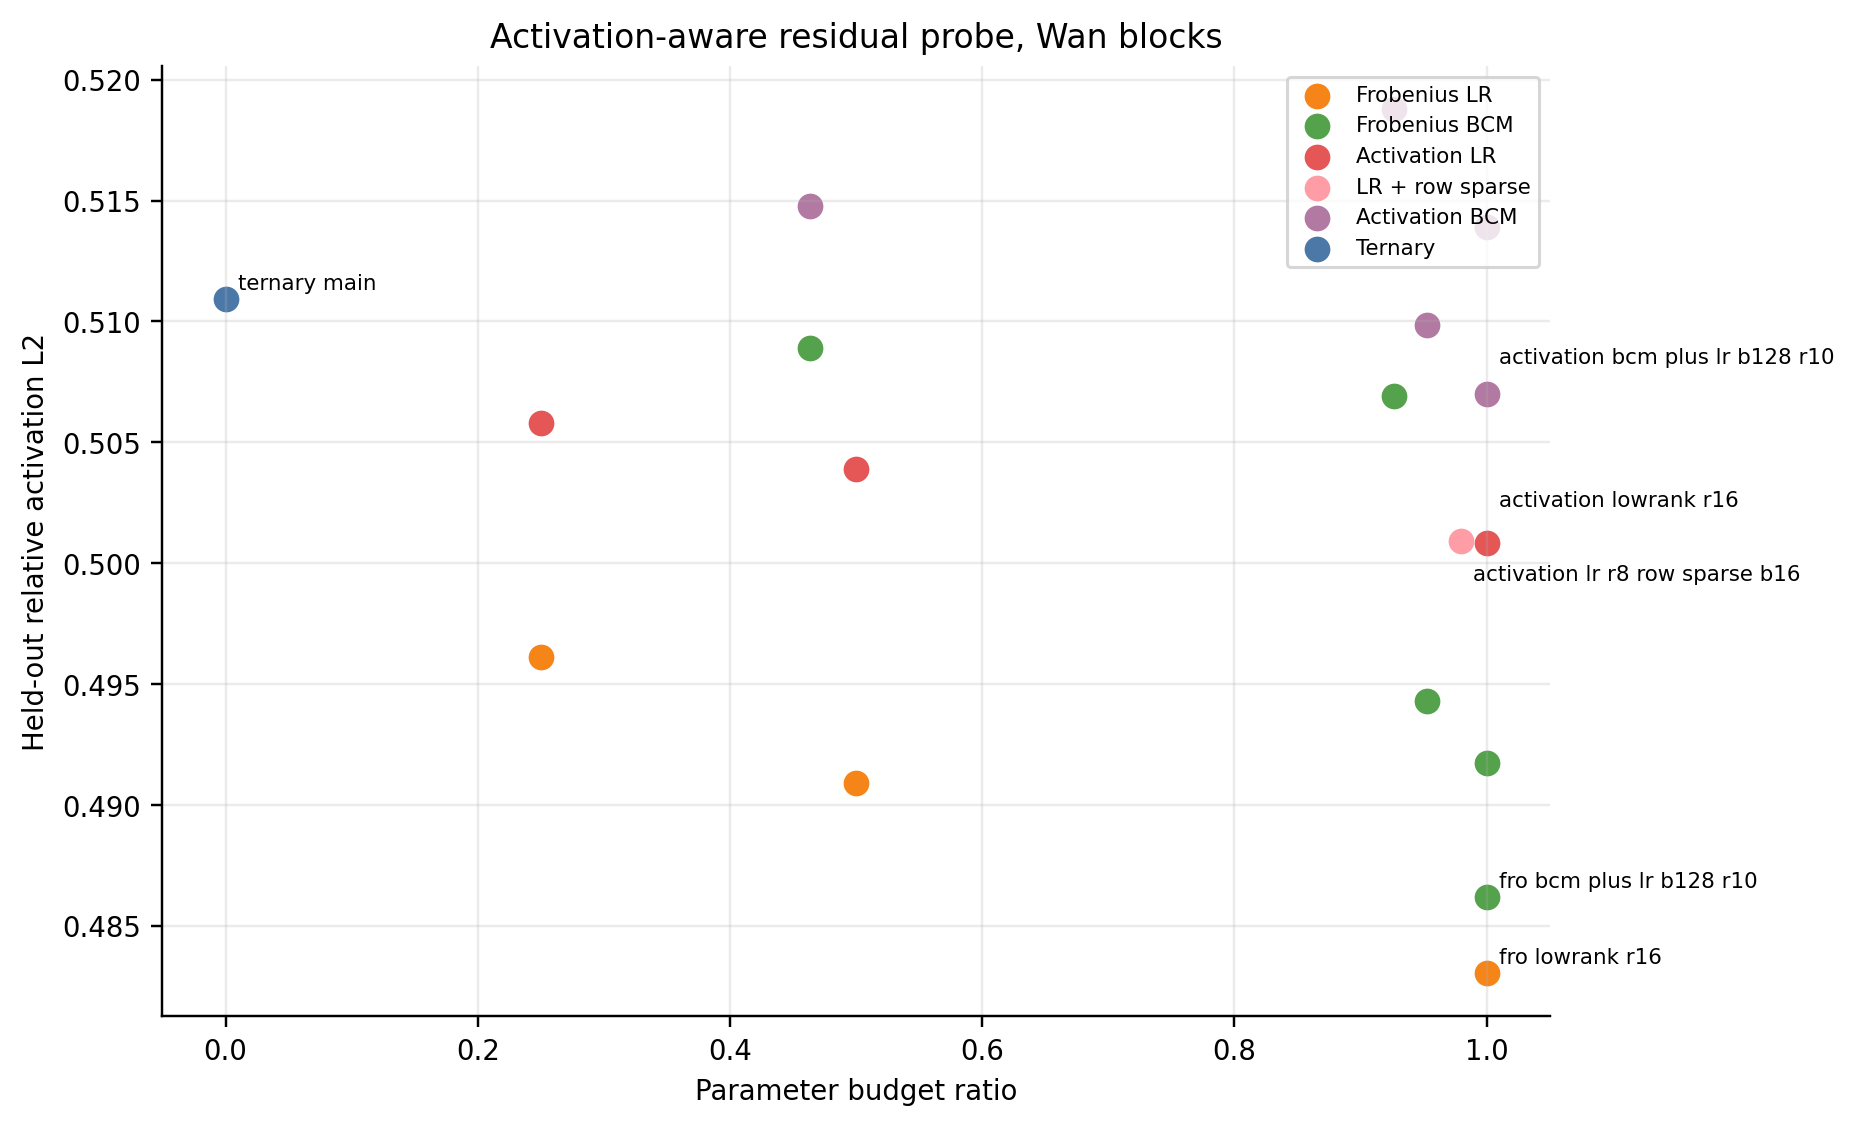

Data behind this chart, as committed beside it:
method, params, budget_ratio, holdout_activation_rel_l2, holdout_activation_cosine, holdout_weight_rel_fro
fro_lowrank_r16, 88747, 1.0, 0.483, 0.8904, 0.4829
fro_bcm_plus_lr_b128_r10, 49152, 1.0, 0.4862, 0.8905, 0.486
fro_lowrank_r8, 44373, 0.5, 0.4909, 0.8889, 0.4908
fro_bcm_plus_lr_b64_r4, 49152, 1.0, 0.4918, 0.8898, 0.4916
fro_bcm_plus_lr_b128_r5, 160000, 0.9527, 0.4943, 0.8877, 0.4944
fro_lowrank_r4, 22187, 0.25, 0.4961, 0.8882, 0.4961
activation_lowrank_r16, 88747, 1.0, 0.5008, 0.8887, 0.5009
activation_lr_r8_row_sparse_b16, 85333, 0.9797, 0.5009, 0.889, 0.501
activation_lowrank_r8, 44373, 0.5, 0.5039, 0.8882, 0.504
activation_lowrank_r4, 22187, 0.25, 0.5058, 0.888, 0.5059
fro_bcm_b64, 96256, 0.9268, 0.5069, 0.889, 0.5069
activation_bcm_plus_lr_b128_r10, 49152, 1.0, 0.507, 0.8834, 0.507
fro_bcm_b128, 48128, 0.4634, 0.5089, 0.8885, 0.5089
activation_bcm_plus_lr_b128_r5, 160000, 0.9527, 0.5098, 0.8825, 0.51
ternary_main, 0.0, 0.0, 0.5109, 0.888, 0.5109
activation_bcm_plus_lr_b64_r4, 49152, 1.0, 0.5139, 0.8777, 0.5139
activation_bcm_b128, 48128, 0.4634, 0.5148, 0.8827, 0.5147
activation_bcm_b64, 96256, 0.9268, 0.5188, 0.8773, 0.5187
